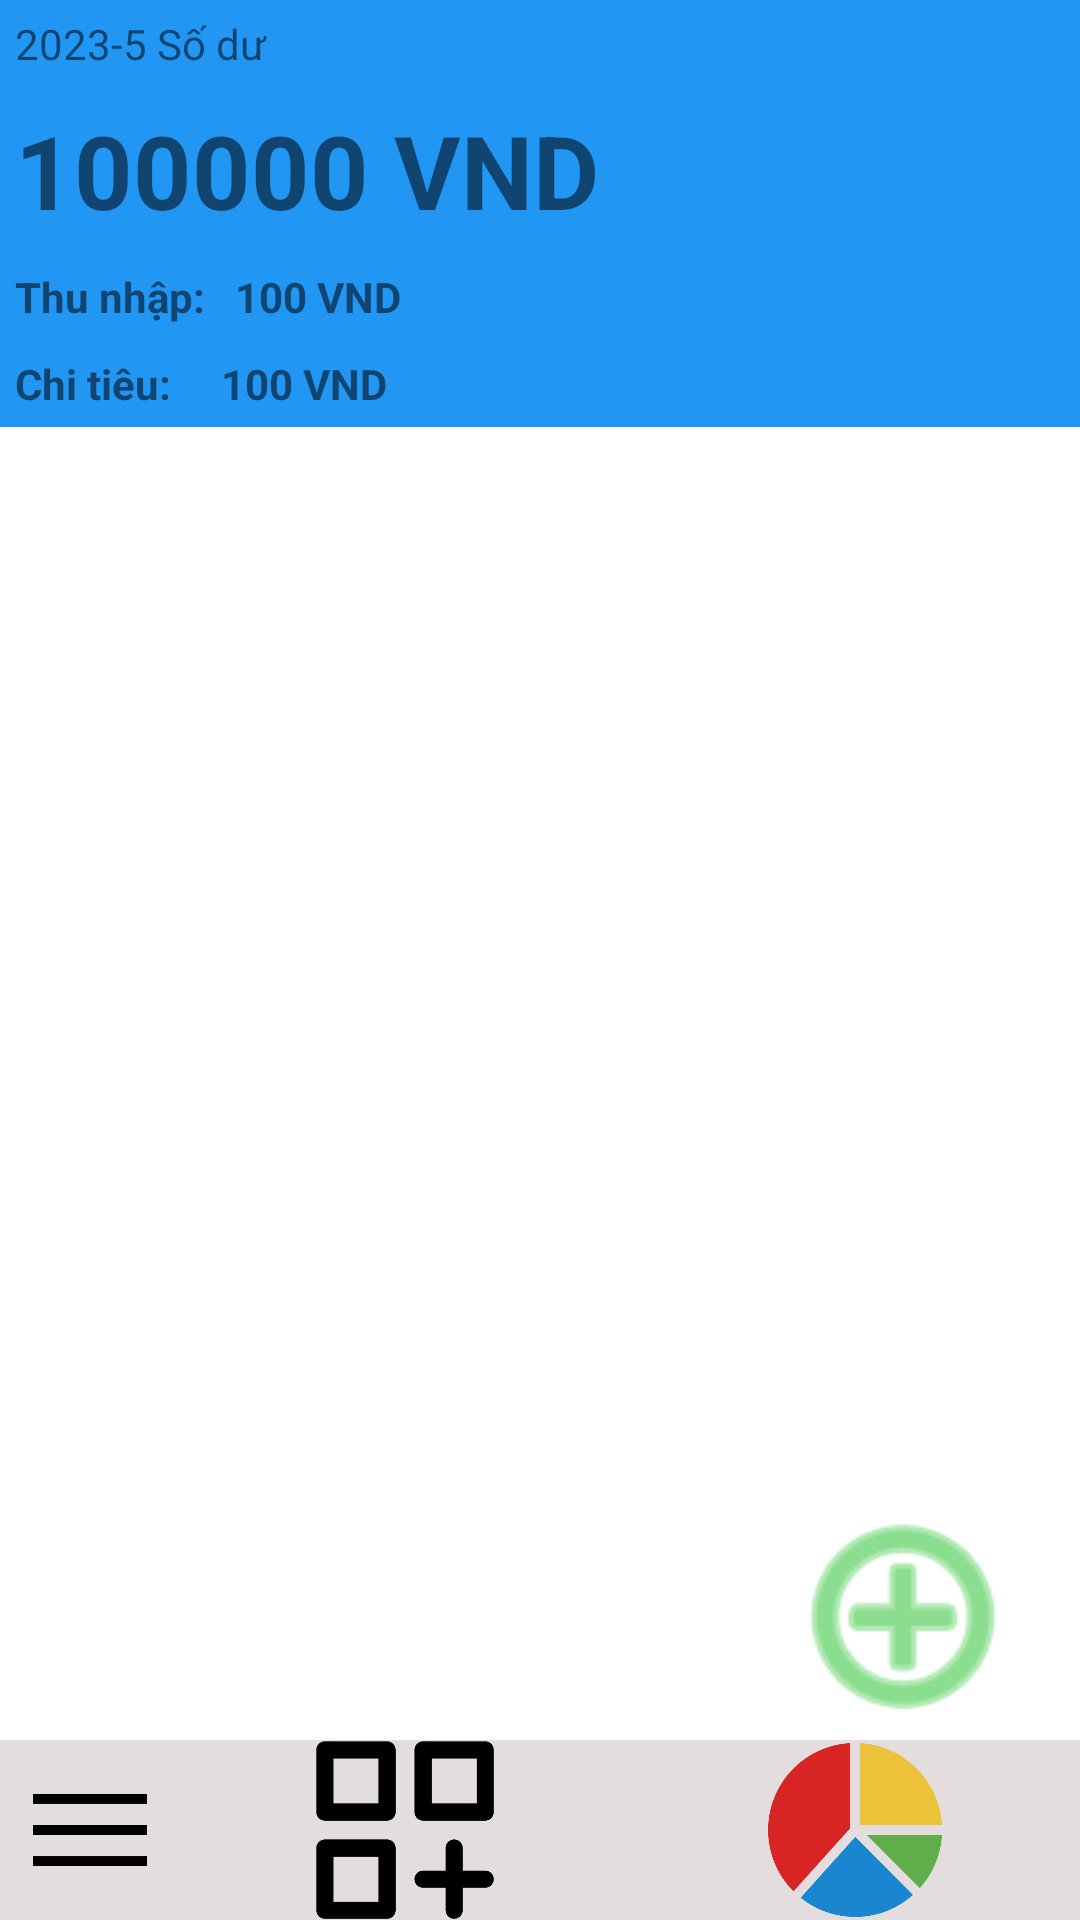

Android layout source for this screen:
<!-- AndroidManifest.xml: application theme Theme.QLmoney -->
<!-- res/layout/activity_main.xml -->
<?xml version="1.0" encoding="utf-8"?>
<androidx.drawerlayout.widget.DrawerLayout
    xmlns:android="http://schemas.android.com/apk/res/android"
    xmlns:app="http://schemas.android.com/apk/res-auto"
    xmlns:tools="http://schemas.android.com/tools"
    android:id="@+id/drawer_layout"
    android:layout_width="match_parent"
    android:layout_height="match_parent">

    
    <androidx.constraintlayout.widget.ConstraintLayout
        android:id="@+id/main_layout"
        android:layout_width="match_parent"
        android:layout_height="match_parent"
        tools:context=".MainActivity">

        <LinearLayout
            android:id="@+id/linearLayout"
            android:layout_width="0dp"
            android:layout_height="wrap_content"
            android:background="#2196F3"
            android:orientation="vertical"
            app:layout_constraintEnd_toEndOf="parent"
            app:layout_constraintStart_toStartOf="parent"
            app:layout_constraintTop_toTopOf="parent">

            <TextView
                android:id="@+id/textView3"
                android:layout_width="match_parent"
                android:layout_height="wrap_content"
                android:padding="5dp"
                android:text="2023-5 Số dư" />

            <TextView
                android:id="@+id/textView_tong"
                android:layout_width="match_parent"
                android:layout_height="wrap_content"
                android:padding="5dp"
                android:text="100000 VND"
                android:textSize="34sp"
                android:textStyle="bold" />

            <LinearLayout
                android:layout_width="match_parent"
                android:layout_height="match_parent"
                android:orientation="horizontal">

                <TextView
                    android:layout_width="wrap_content"
                    android:layout_height="wrap_content"
                    android:padding="5dp"
                    android:text="Thu nhập:"
                    android:textIsSelectable="false"
                    android:textStyle="bold" />

                <TextView
                    android:id="@+id/textView_tongthunhap2"
                    android:layout_width="wrap_content"
                    android:layout_height="wrap_content"
                    android:layout_weight="1"
                    android:padding="5dp"
                    android:text="100 VND"
                    android:textStyle="bold" />
            </LinearLayout>

            <LinearLayout
                android:layout_width="match_parent"
                android:layout_height="match_parent"
                android:orientation="horizontal">

                <TextView
                    android:layout_width="wrap_content"
                    android:layout_height="wrap_content"
                    android:padding="5dp"
                    android:text="Chi tiêu: "
                    android:textStyle="bold" />

                <TextView
                    android:id="@+id/textView_tongchitieu2"
                    android:layout_width="match_parent"
                    android:layout_height="wrap_content"
                    android:layout_weight="1"
                    android:padding="5dp"
                    android:text=" 100 VND"
                    android:textStyle="bold" />

            </LinearLayout>

        </LinearLayout>

        <androidx.recyclerview.widget.RecyclerView
            android:id="@+id/recyclerView_menuphanloai"
            android:layout_width="0dp"
            android:layout_height="0dp"
            app:layout_constraintBottom_toTopOf="@+id/linearLayout2"
            app:layout_constraintEnd_toEndOf="parent"
            app:layout_constraintHorizontal_bias="0.0"
            app:layout_constraintStart_toStartOf="parent"
            app:layout_constraintTop_toBottomOf="@+id/linearLayout"
            app:layout_constraintVertical_bias="0.0" />

        <ImageView
            android:id="@+id/imageView_add"
            android:layout_width="86dp"
            android:layout_height="83dp"
            android:layout_marginEnd="16dp"
            android:layout_marginBottom="60dp"
            android:tint="#3EC844"
            app:layout_constraintBottom_toBottomOf="parent"
            app:layout_constraintEnd_toEndOf="parent"
            app:srcCompat="@android:drawable/ic_menu_add" />

        <LinearLayout
            android:id="@+id/linearLayout2"
            android:layout_width="0dp"
            android:layout_height="wrap_content"
            android:background="#E3DDDD"
            android:orientation="horizontal"
            app:layout_constraintBottom_toBottomOf="parent"
            app:layout_constraintEnd_toEndOf="parent"
            app:layout_constraintStart_toStartOf="parent">

            <ImageView
                android:id="@+id/imageView_menu"
                android:layout_width="60dp"
                android:layout_height="60dp"
                app:srcCompat="@drawable/button_menu" />

            <ImageView
                android:id="@+id/imageView_phanloai"
                android:layout_width="60dp"
                android:layout_height="60dp"
                android:layout_weight="1"
                app:srcCompat="@drawable/ungdung" />

            <ImageView
                android:id="@+id/imageView_bieudo"
                android:layout_width="60dp"
                android:layout_height="60dp"
                android:layout_weight="1"
                app:srcCompat="@drawable/bieu_do" />

        </LinearLayout>


    </androidx.constraintlayout.widget.ConstraintLayout>
    <com.google.android.material.navigation.NavigationView
        android:id="@+id/navigation_view"
        android:layout_width="wrap_content"
        android:layout_height="match_parent"
        android:layout_gravity="start"
        app:menu="@menu/drawer_menu" />


</androidx.drawerlayout.widget.DrawerLayout>
<!-- resources referenced by this layout -->
<resources>
  <!-- drawable bieu_do: png bitmap (drawable, 14522 bytes) -->
  <!-- drawable button_menu: png bitmap (drawable, 1845 bytes) -->
  <!-- drawable ungdung: png bitmap (drawable, 7592 bytes) -->
  <style name="Theme.QLmoney" parent="Theme.MaterialComponents.DayNight.DarkActionBar">
          
          <item name="colorPrimary">@color/purple_500</item>
          <item name="colorPrimaryVariant">@color/purple_700</item>
          <item name="colorOnPrimary">@color/purple_200</item>
          
          <item name="colorSecondary">@color/teal_200</item>
          <item name="colorSecondaryVariant">@color/teal_700</item>
          <item name="colorOnSecondary">#642424</item>
          
          <item name="android:statusBarColor">?attr/colorPrimaryVariant</item>
          
      </style>
  <color name="purple_500">#FF6200EE</color>
  <color name="purple_700">#FF3700B3</color>
  <color name="purple_200">#FFBB86FC</color>
  <color name="teal_200">#FF03DAC5</color>
  <color name="teal_700">#FF018786</color>
</resources>
